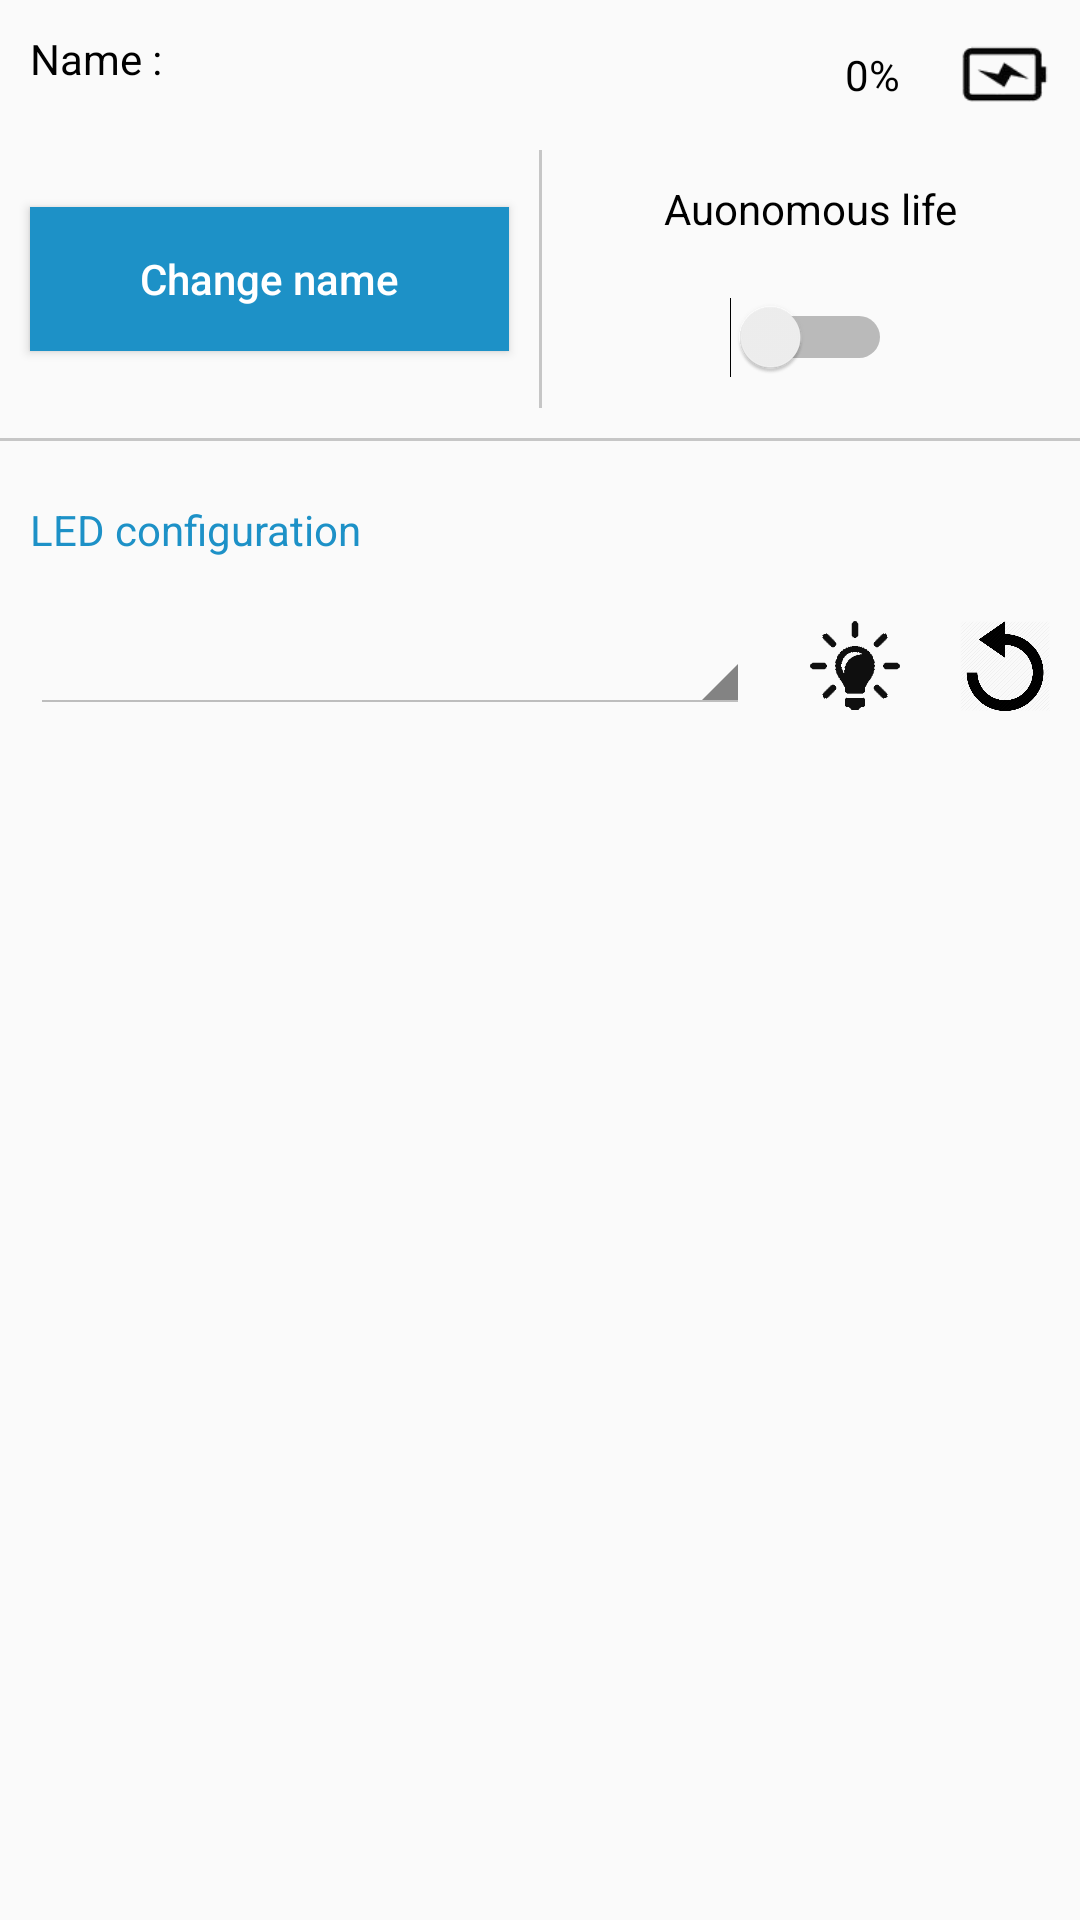

Here is an Android app screen rendered from its layout file. Give the layout XML and the strings, colors and styles it references.
<!-- AndroidManifest.xml: application theme AppTheme -->
<!-- res/layout/status_fragment.xml -->
<?xml version="1.0" encoding="utf-8"?>
<ScrollView
    android:layout_height="match_parent"
    android:layout_width="match_parent"
    xmlns:android="http://schemas.android.com/apk/res/android" >

    <LinearLayout
        android:orientation="vertical" android:layout_width="match_parent"
        android:layout_height="match_parent"
        android:id="@+id/StatusLayout">

        <RelativeLayout
            android:layout_width="match_parent"
            android:layout_height="wrap_content">

            <TextView
                android:id="@+id/nameEditText"
                style="@style/NormalText"
                android:text="@string/Name"/>
            <TextView
                android:layout_width="wrap_content"
                android:layout_height="wrap_content"
                android:layout_toLeftOf="@+id/BatteryIcon"
                android:text="0%"
                android:layout_centerVertical="true"
                style="@style/NormalText"
                android:id="@+id/BatteryLevelTextView"/>

            <ImageView
                android:id="@+id/BatteryIcon"
                android:layout_width="30dp"
                android:layout_height="30dp"
                android:layout_alignParentRight="true"
                android:layout_margin="10dp"
                android:layout_centerVertical="true"
                android:background="@drawable/battery_unconnected"/>

        </RelativeLayout>

        <LinearLayout
            android:layout_width="match_parent"
            android:layout_height="wrap_content"
            android:orientation="horizontal">

            <Button
                android:id="@+id/ChangeNameButton"
                android:layout_width="match_parent"
                android:layout_height="wrap_content"
                style="@style/Element"
                android:layout_margin="10dp"
                android:text="@string/ChangeName"
                android:textAllCaps="false"
                android:layout_weight="0.5"
                android:layout_gravity="center"/>

            <View
                android:layout_width="1dp"
                android:layout_height="match_parent"
                android:background="@color/Secondary"
                android:layout_gravity="center_horizontal"/>

            <LinearLayout
                android:layout_width="match_parent"
                android:layout_height="wrap_content"
                android:orientation="vertical"
                android:layout_weight="0.5">

                <TextView
                    android:layout_width="wrap_content"
                    android:layout_height="wrap_content"
                    android:text="@string/AutonomousLife"
                    android:layout_gravity="center_horizontal"
                    style="@style/NormalText"/>

                <Switch
                    android:id="@+id/AutonomousSwitch"
                    android:layout_width="wrap_content"
                    android:layout_height="wrap_content"
                    android:layout_margin="10dp"
                    android:layout_gravity="center_horizontal"

                    />
            </LinearLayout>



        </LinearLayout>



        <include layout="@layout/divider" />

        <TextView style="@style/SubTitle"
            android:text="@string/LEDConfig"/>

        <LinearLayout
            android:layout_width="match_parent"
            android:layout_height="wrap_content"
            android:orientation="horizontal">

            <Spinner
                android:id="@+id/LEDListSpinner"
                android:layout_width="match_parent"
                android:layout_height="wrap_content"
                android:theme="@android:style/Theme.Holo.Light"
                android:layout_margin="10dp"
                android:layout_weight="1"/>

            <Button
                android:id="@+id/SetColorButton"
                android:layout_width="30dp"
                android:layout_height="30dp"
                android:background="@drawable/light_state"
                android:layout_gravity="center"
                android:layout_margin="10dp"
                />

            <Button
                android:id="@+id/ResetAllButton"
                android:layout_width="30dp"
                android:layout_height="30dp"
                android:background="@drawable/reset_state"
                android:layout_gravity="center"
                android:layout_margin="10dp"
                />


        </LinearLayout>


    </LinearLayout>

</ScrollView>
<!-- res/layout/divider.xml (included above) -->
<?xml version="1.0" encoding="utf-8"?>
<LinearLayout xmlns:android="http://schemas.android.com/apk/res/android"
    android:orientation="vertical" android:layout_width="match_parent"
    android:layout_height="wrap_content">

    <View
        android:layout_width="match_parent"
        android:layout_height="1dip"
        android:layout_marginTop="10dp"
        android:layout_marginBottom="10dp"
        android:background="@color/Secondary" />

</LinearLayout>
<!-- resources referenced by this layout -->
<resources>
  <color name="Secondary">#c6c6c6</color>
  <!-- drawable light_state (drawable) -->
  <?xml version="1.0" encoding="utf-8"?>
  <selector xmlns:android="http://schemas.android.com/apk/res/android">
  
      <item android:drawable="@drawable/light" android:state_enabled="true"
          android:state_window_focused="false"/>
      <item android:drawable="@drawable/light_pressed" android:state_pressed="true"/>
      <item android:drawable="@drawable/light" android:state_focused="true"/>
      <item android:drawable="@drawable/light" android:state_enabled="true"/>
  
  </selector>
  <!-- drawable reset_state (drawable) -->
  <?xml version="1.0" encoding="utf-8"?>
  <selector xmlns:android="http://schemas.android.com/apk/res/android">
  
      <item android:drawable="@drawable/reset" android:state_enabled="true"
          android:state_window_focused="false"/>
      <item android:drawable="@drawable/reset_pressed" android:state_pressed="true"/>
      <item android:drawable="@drawable/reset" android:state_focused="true"/>
      <item android:drawable="@drawable/reset" android:state_enabled="true"/>
  
  </selector>
  <string name="AutonomousLife">Auonomous life  </string>
  <string name="ChangeName">Change name</string>
  <string name="LEDConfig">LED configuration</string>
  <string name="Name">Name : </string>
  <style name="Element">
              <item name="android:background">@drawable/buttons_state</item>
              <item name="android:textColor">@color/White</item>
              <item name="android:textSize">14sp</item>
          </style>
  <style name="NormalText" parent="SubTitle">
              <item name="android:textColor">@color/Text</item>
          </style>
  <style name="SubTitle">
              <item name="android:layout_width">match_parent</item>
              <item name="android:layout_height">wrap_content</item>
              <item name="android:layout_margin">10dp</item>
              <item name="android:textColor">@color/Primary</item>
              <item name="android:textSize">14sp</item>
          </style>
  <style name="AppTheme" parent="Theme.AppCompat.Light.DarkActionBar">
              
              <item name="colorPrimary">@color/colorPrimary</item>
              <item name="colorPrimaryDark">@color/colorPrimaryDark</item>
              <item name="colorAccent">@color/Primary</item>
              <item name="windowNoTitle">true</item>
              <item name="windowActionBar">false</item>
              <item name="android:statusBarColor">@color/NotificationBar</item>
          </style>
  <!-- drawable light: png bitmap (drawable, 1629 bytes) -->
  <!-- drawable buttons_state (drawable) -->
  <?xml version="1.0" encoding="utf-8"?>
  <selector xmlns:android="http://schemas.android.com/apk/res/android">
  
  
  <item android:drawable="@drawable/buttons_released" android:state_pressed="false"
      android:state_enabled="true"/>
  <item android:drawable="@drawable/buttons_pressed" android:state_pressed="true"
      android:state_enabled="true"/>
  
  </selector>
  <color name="White">#FFFFFF</color>
  <color name="Text">#000000</color>
  <color name="Primary">#1d91c7</color>
  <color name="colorPrimary">#1d91c7</color>
  <color name="colorPrimaryDark">#1d91c7</color>
  <color name="NotificationBar">#1d7dc7</color>
  <!-- drawable buttons_released (drawable) -->
  <?xml version="1.0" encoding="utf-8"?>
  <shape xmlns:android="http://schemas.android.com/apk/res/android"
      android:shape="rectangle" >
  
      
      <solid
          android:color="@color/Primary" >
      </solid>
  
      
      <stroke
          android:width="1dp"
          android:color="@color/Primary" >
      </stroke>
  
  </shape>
  <!-- drawable buttons_pressed (drawable) -->
  <?xml version="1.0" encoding="utf-8"?>
  <shape xmlns:android="http://schemas.android.com/apk/res/android"
      android:shape="rectangle" >
  
      
      <solid
          android:color="@color/TransparentBlue" >
      </solid>
  
      
      <stroke
          android:width="1dp"
          android:color="@color/Primary" >
      </stroke>
  
  </shape>
  <color name="TransparentBlue">#881d91c7</color>
</resources>
